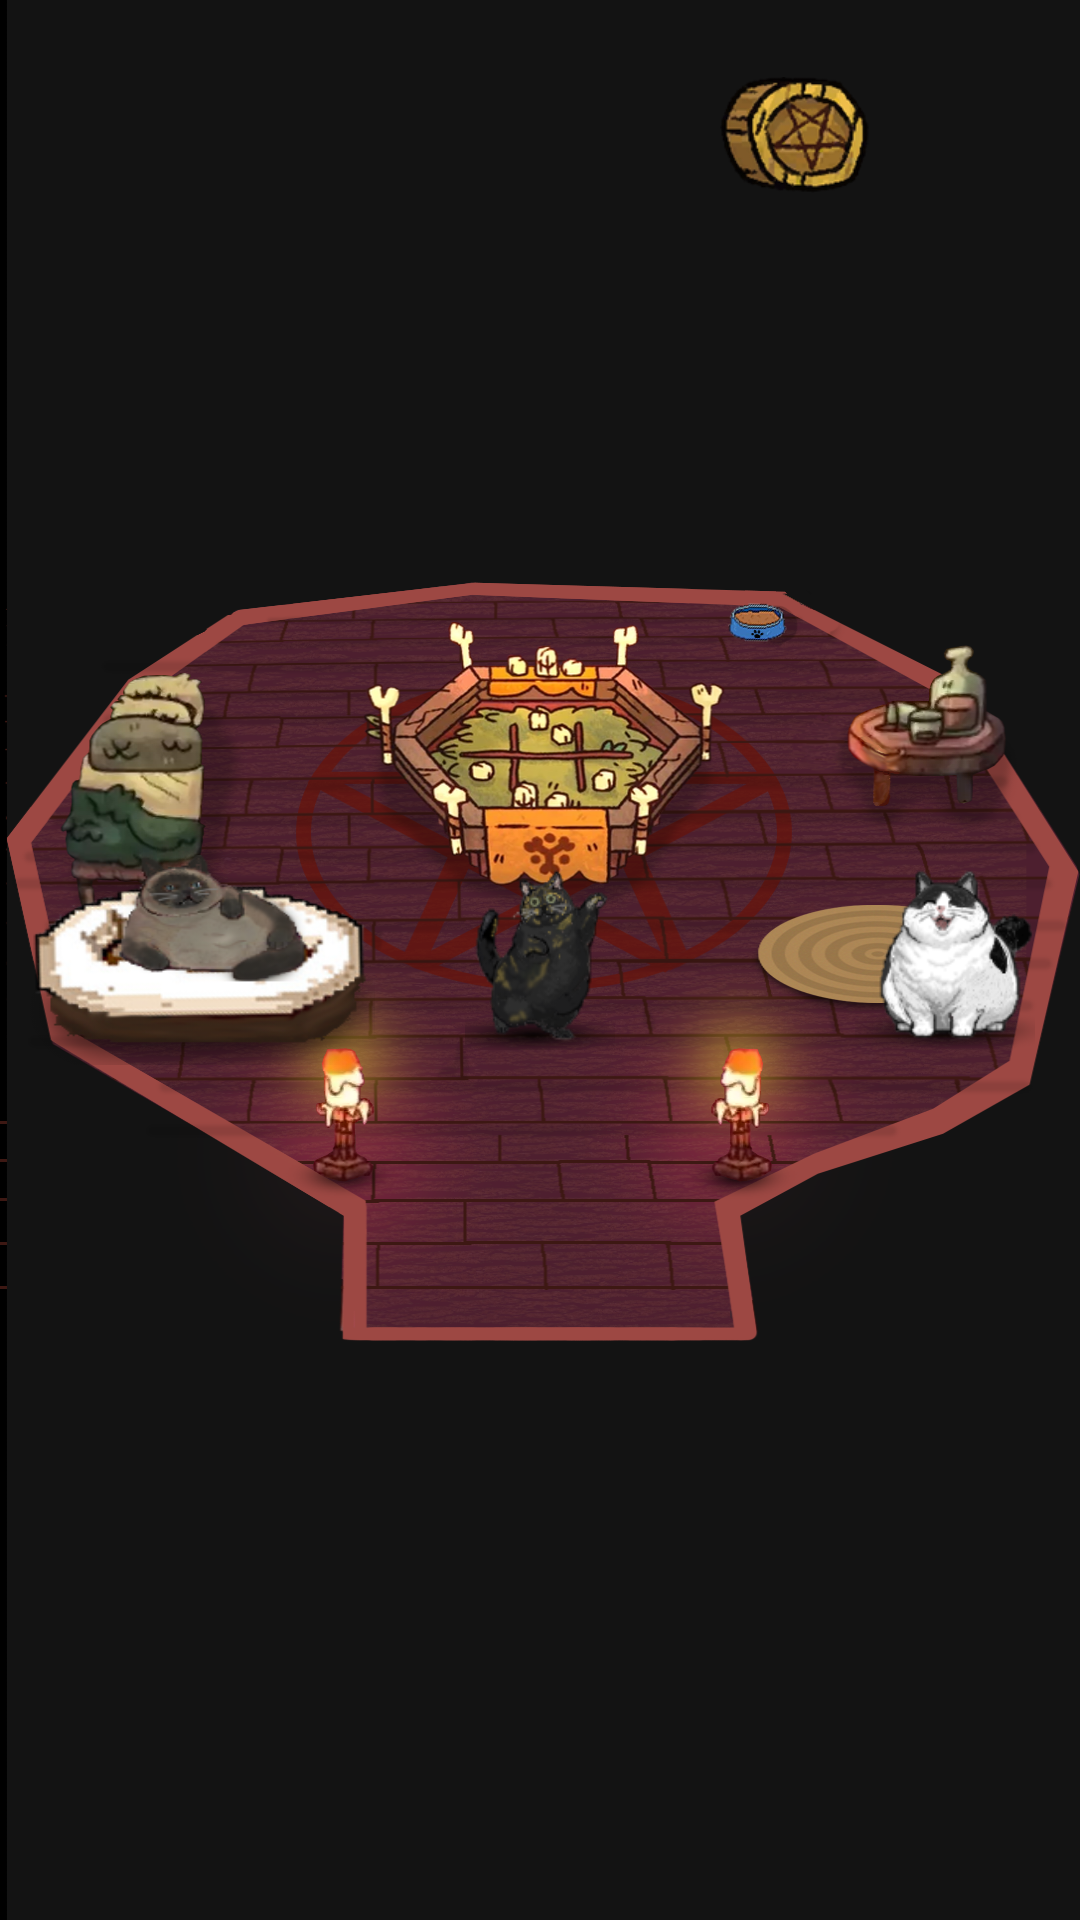

The Android layout XML behind this screen, and the referenced resources:
<!-- AndroidManifest.xml: application theme Theme.Matatena -->
<!-- res/layout/activity_gambling_room.xml -->
<?xml version="1.0" encoding="utf-8"?>
<androidx.constraintlayout.widget.ConstraintLayout xmlns:android="http://schemas.android.com/apk/res/android"
    xmlns:app="http://schemas.android.com/apk/res-auto"
    xmlns:tools="http://schemas.android.com/tools"
    android:layout_width="match_parent"
    android:layout_height="match_parent"
    tools:context=".GamblingRoom">

    <ImageView
        android:id="@+id/background"
        android:layout_width="match_parent"
        android:layout_height="match_parent"
        app:srcCompat="@drawable/backgroundgambling"
        android:scaleType="fitXY"
        />



    <androidx.constraintlayout.widget.ConstraintLayout xmlns:android="http://schemas.android.com/apk/res/android"
        xmlns:app="http://schemas.android.com/apk/res-auto"
        xmlns:tools="http://schemas.android.com/tools"
        android:id="@+id/layoutmensaje"
        android:layout_width="wrap_content"
        android:layout_height="wrap_content"
        android:orientation="horizontal"
        android:layout_marginTop="10dp"
        android:visibility="gone"
        app:layout_constraintStart_toStartOf="parent"
        app:layout_constraintEnd_toEndOf="parent"
        app:layout_constraintTop_toBottomOf="@+id/coin_layout"
        tools:context=".MainActivity">



        <ImageView
            android:id="@+id/mensaje"
            android:layout_width="200dp"
            android:layout_height="100dp"
            app:srcCompat="@drawable/mensajeapuesta"
            app:layout_constraintStart_toStartOf="parent"
            app:layout_constraintEnd_toEndOf="parent"
            />

        <TextView
            android:id="@+id/nombreBoss"
            android:layout_width="wrap_content"
            android:layout_height="wrap_content"
            android:text="Vaquito"
            app:layout_constraintTop_toTopOf="@+id/layoutmensaje"
            android:layout_marginTop="20dp"
            android:textColor="@color/white"
            app:layout_constraintStart_toStartOf="@+id/layoutmensaje"
            app:layout_constraintEnd_toEndOf="@+id/layoutmensaje"

            />
        <TextView
            android:id="@+id/apuestaBoss"
            android:layout_width="wrap_content"
            android:layout_height="wrap_content"
            android:text="5"
            android:textColor="@color/white"
            app:layout_constraintBottom_toBottomOf="@+id/layoutmensaje"
            app:layout_constraintEnd_toEndOf="@+id/layoutmensaje"
            android:layout_marginEnd="40dp"
            android:layout_marginBottom="20dp"

            />

        <TextView
            android:id="@+id/dificultad"
            android:layout_width="wrap_content"
            android:layout_height="wrap_content"
            android:text="Dificil"
            android:textColor="@color/white"
            app:layout_constraintBottom_toBottomOf="@+id/layoutmensaje"
            app:layout_constraintStart_toStartOf="@+id/layoutmensaje"
            android:layout_marginStart="40dp"
            android:layout_marginBottom="20dp"

            />


    </androidx.constraintlayout.widget.ConstraintLayout>

    <ImageButton
        android:id="@+id/boton_apuesta"
        android:layout_width="100dp"
        android:layout_height="40dp"
        android:visibility="gone"
        app:layout_constraintStart_toStartOf="parent"
        app:layout_constraintEnd_toEndOf="parent"
        app:layout_constraintTop_toBottomOf="@+id/layoutmensaje"
        android:background="@null"
        android:scaleType="fitXY"
        app:srcCompat="@drawable/botonapostar"
        />


    <ImageButton
        android:id="@+id/boton_vaquito"
        android:layout_width="60dp"
        android:layout_height="60dp"
        app:layout_constraintBottom_toBottomOf="parent"
        android:background="@null"
        android:scaleType="fitXY"
        android:layout_marginStart="80dp"
        app:layout_constraintStart_toEndOf="@id/boton_sally"
        app:layout_constraintTop_toTopOf="parent"
        app:srcCompat="@drawable/botonvaquito" />

    <ImageButton
        android:id="@+id/boton_sally"
        android:layout_width="50dp"
        android:layout_height="60dp"
        android:background="@null"
        android:scaleType="fitXY"
        app:layout_constraintStart_toStartOf="parent"
        app:layout_constraintEnd_toEndOf="parent"
        app:layout_constraintTop_toTopOf="parent"
        app:layout_constraintBottom_toBottomOf="parent"
        app:srcCompat="@drawable/botonsally" />

    <ImageButton
        android:id="@+id/boton_pi"
        android:layout_width="120dp"
        android:layout_height="70dp"
        app:layout_constraintBottom_toBottomOf="parent"
        android:background="@null"
        android:scaleType="fitXY"
        android:layout_marginEnd="30dp"
        app:layout_constraintEnd_toStartOf="@id/boton_sally"
        app:layout_constraintTop_toTopOf="parent"
        app:srcCompat="@drawable/botonpi" />

    <LinearLayout
        android:id="@+id/coin_layout"
        android:layout_width="100dp"
        android:layout_height="60dp"
        android:orientation="horizontal"
        app:layout_constraintTop_toTopOf="parent"
        app:layout_constraintEnd_toEndOf="parent"
        android:layout_marginEnd="20dp"
        android:layout_marginTop="20dp"
        tools:layout_editor_absoluteX="135dp"
        tools:layout_editor_absoluteY="51dp">

        <ImageView
            android:id="@+id/coin"
            android:layout_width="50dp"
            android:layout_height="50dp"
            app:srcCompat="@drawable/coin"
            />

        <TextView
            android:id="@+id/coin_value"
            android:layout_width="wrap_content"
            android:layout_height="wrap_content"
            app:layout_constraintStart_toEndOf="@id/coin"
            android:text=""
            android:textSize="35dp"
            android:textColor="@color/white"
            android:layout_marginStart="10dp"
            />
    </LinearLayout>

</androidx.constraintlayout.widget.ConstraintLayout>
<!-- resources referenced by this layout -->
<resources>
  <!-- drawable backgroundgambling: png bitmap (drawable, 725351 bytes) -->
  <!-- drawable botonapostar: png bitmap (drawable, 5099 bytes) -->
  <!-- drawable botonpi: png bitmap (drawable, 38810 bytes) -->
  <!-- drawable botonsally: png bitmap (drawable, 13787 bytes) -->
  <!-- drawable botonvaquito: png bitmap (drawable, 12658 bytes) -->
  <!-- drawable coin: png bitmap (drawable, 18945 bytes) -->
  <!-- drawable mensajeapuesta: png bitmap (drawable, 158177 bytes) -->
  <style name="Theme.Matatena" parent="Base.Theme.Matatena" />
  <style name="Base.Theme.Matatena" parent="Theme.Material3.DayNight.NoActionBar">
          
          
      </style>
  <!-- not gathered from this repository: default colours our renderer supplied (Android Studio template values) -->
  <color name="white">#FFFFFFFF</color>
</resources>
